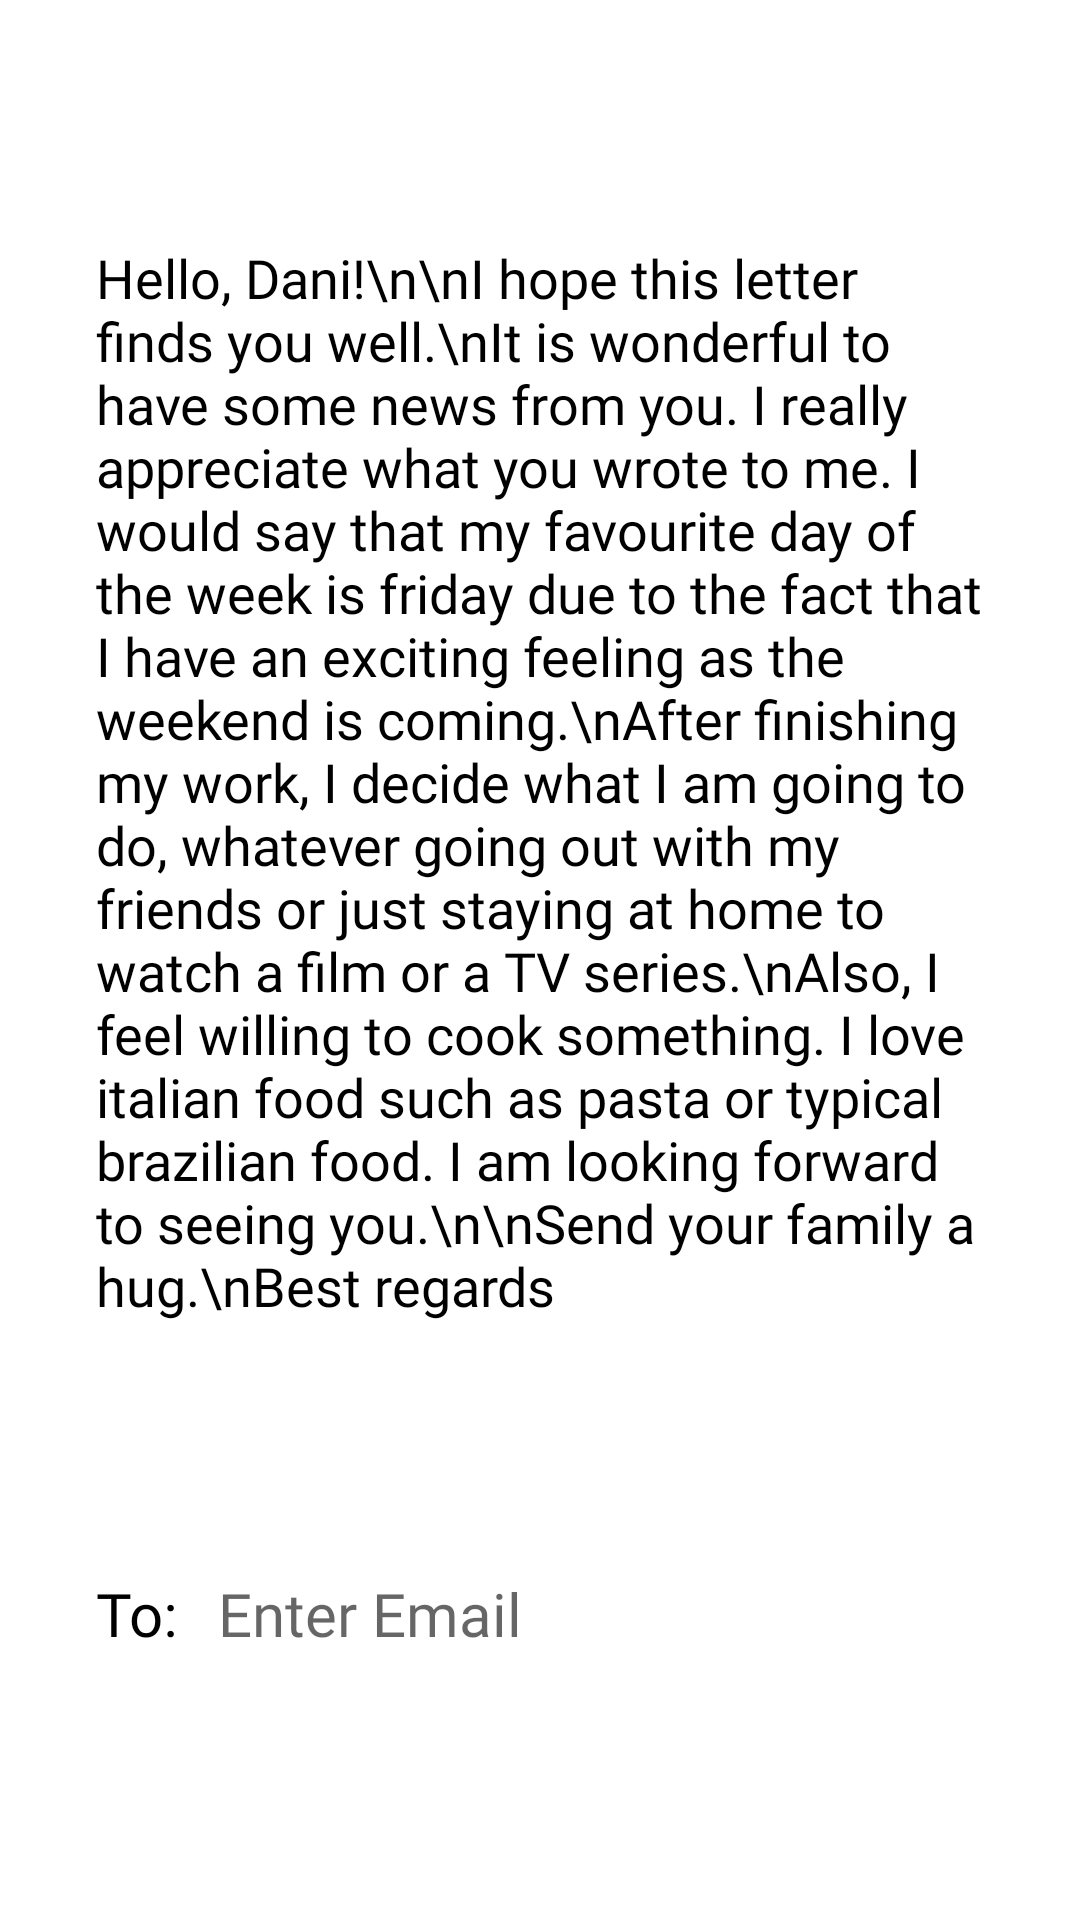

Android layout source for this screen:
<!-- AndroidManifest.xml: application theme Theme.Specs -->
<!-- res/layout/fragment_write_letter.xml -->
<?xml version="1.0" encoding="utf-8"?>
<androidx.constraintlayout.widget.ConstraintLayout xmlns:android="http://schemas.android.com/apk/res/android"
    xmlns:tools="http://schemas.android.com/tools"
    android:layout_width="match_parent"
    android:layout_height="match_parent"
    xmlns:app="http://schemas.android.com/apk/res-auto"
    tools:context=".fragments.WriteLetterFragment">


    <androidx.appcompat.widget.AppCompatEditText
        android:id="@+id/edtTxtLetterW"
        android:layout_width="match_parent"
        android:layout_height="625dp"
        android:layout_marginStart="16dp"
        android:layout_marginEnd="16dp"
        android:layout_marginTop="20dp"
        android:layout_marginBottom="8dp"
        android:background="@drawable/sendbackground"
        android:elevation="4dp"
        android:fontFamily="@font/mallanna"
        android:paddingStart="16dp"
        android:paddingTop="16dp"
        android:paddingEnd="16dp"
        android:paddingBottom="16dp"
        android:text="Hello, Dani!\n\nI hope this letter finds you well.\nIt is wonderful to have some news from you. I really appreciate what you wrote to me.
I would say that my favourite day of the week is friday due to the fact that I have an exciting feeling as the weekend is coming.\nAfter finishing my work, I decide what I am going to do, whatever going out with my friends or just staying at home to watch a film or a TV series.\nAlso, I feel willing to cook something. I love italian food such as pasta or typical brazilian food.
I am looking forward to seeing you.\n\nSend your family a hug.\nBest regards"
        android:textColor="@color/black"
        android:textSize="18sp"
        android:maxLength="1000"
        app:layout_constraintBottom_toTopOf="@+id/linearLayoutCompat3"
        app:layout_constraintEnd_toEndOf="parent"
        app:layout_constraintStart_toStartOf="parent"
        app:layout_constraintTop_toTopOf="parent" />

    <androidx.appcompat.widget.LinearLayoutCompat
        android:id="@+id/linearLayoutCompat3"
        android:layout_width="match_parent"
        android:layout_height="wrap_content"
        android:layout_marginStart="16dp"
        android:layout_marginEnd="16dp"
        android:layout_marginBottom="72dp"
        android:background="@drawable/sendbackground"
        android:elevation="4dp"
        android:orientation="horizontal"
        app:layout_constraintBottom_toBottomOf="parent"
        app:layout_constraintEnd_toEndOf="parent"
        app:layout_constraintHorizontal_bias="0.0"
        app:layout_constraintStart_toStartOf="parent">

        <TextView
            android:layout_width="wrap_content"
            android:layout_height="wrap_content"
            android:fontFamily="@font/mallanna"
            android:paddingStart="16sp"
            android:paddingEnd="8sp"
            android:text="To: "
            android:textColor="@color/black"
            android:textSize="20sp" />

        <androidx.appcompat.widget.AppCompatEditText
            android:id="@+id/sendEmail"
            android:layout_width="match_parent"
            android:layout_height="60dp"
            android:background="@drawable/sendbackground"
            android:fontFamily="@font/mallanna"
            android:hint="Enter Email"
            android:paddingEnd="16sp"
            android:textColor="@color/black"
            android:textSize="20sp" />
    </androidx.appcompat.widget.LinearLayoutCompat>

    <androidx.appcompat.widget.AppCompatImageButton
        android:id="@+id/sendMailBtn"
        android:layout_width="30dp"
        android:layout_height="30dp"
        android:scaleType="centerCrop"
        android:src="@drawable/paperplane"
        android:background="@color/white"
        android:layout_marginEnd="16dp"
        app:layout_constraintBottom_toBottomOf="parent"
        app:layout_constraintEnd_toEndOf="parent"
        app:layout_constraintTop_toBottomOf="@+id/linearLayoutCompat3" />



</androidx.constraintlayout.widget.ConstraintLayout>
<!-- resources referenced by this layout -->
<resources>
  <style name="Theme.Specs" parent="Theme.MaterialComponents.DayNight.NoActionBar">
          
          <item name="colorPrimary">@color/black</item>
          <item name="colorPrimaryVariant">@color/black</item>
          <item name="colorOnPrimary">@color/white</item>
          
          <item name="colorSecondary">@color/black</item>
          <item name="colorSecondaryVariant">@color/black</item>
          <item name="colorOnSecondary">@color/black</item>
          
          <item name="android:statusBarColor" tools:targetApi="l">?attr/colorPrimaryVariant</item>
          
      </style>
  <!-- not gathered from this repository: default colours our renderer supplied (Android Studio template values) -->
  <color name="black">#FF000000</color>
  <color name="white">#FFFFFFFF</color>
</resources>
